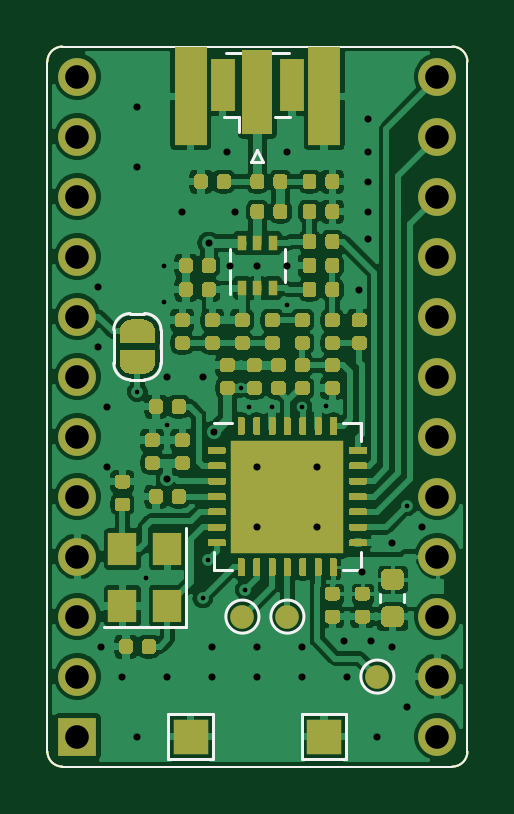
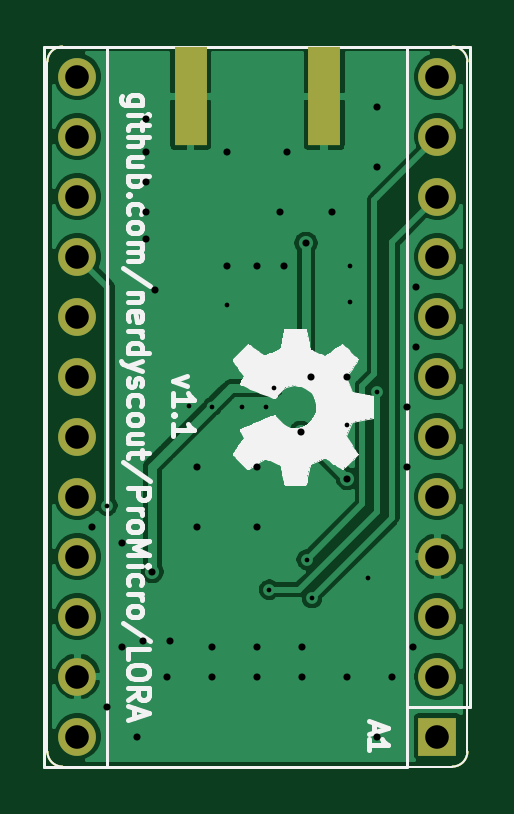
Circuit board: 11 layer files. Board 17.8 x 30.5 mm.
- bottom_copper: ProMicro_LORA-B_Cu.gbr (40375 bytes)
- bottom_mask: ProMicro_LORA-B_Mask.gbr (1526 bytes)
- paste: ProMicro_LORA-B_Paste.gbr (1041 bytes)
- bottom_silk: ProMicro_LORA-B_SilkS.gbr (23469 bytes)
- outline: ProMicro_LORA-Edge_Cuts.gbr (940 bytes)
- top_copper: ProMicro_LORA-F_Cu.gbr (166174 bytes)
- top_mask: ProMicro_LORA-F_Mask.gbr (29901 bytes)
- paste: ProMicro_LORA-F_Paste.gbr (30022 bytes)
- top_silk: ProMicro_LORA-F_SilkS.gbr (31626 bytes)
- drill: ProMicro_LORA-NPTH-drl.gbr (497 bytes)
- drill: ProMicro_LORA-PTH-drl.gbr (2481 bytes)

=== bottom_copper: ProMicro_LORA-B_Cu.gbr (40375 bytes, source omitted) ===
=== bottom_mask: ProMicro_LORA-B_Mask.gbr ===
%TF.GenerationSoftware,KiCad,Pcbnew,5.1.6+dfsg1-1~bpo10+1*%
%TF.CreationDate,2020-07-10T20:01:31+00:00*%
%TF.ProjectId,ProMicro_LORA,50726f4d-6963-4726-9f5f-4c4f52412e6b,v1.1*%
%TF.SameCoordinates,Original*%
%TF.FileFunction,Soldermask,Bot*%
%TF.FilePolarity,Negative*%
%FSLAX45Y45*%
G04 Gerber Fmt 4.5, Leading zero omitted, Abs format (unit mm)*
G04 Created by KiCad (PCBNEW 5.1.6+dfsg1-1~bpo10+1) date 2020-07-10 20:01:31*
%MOMM*%
%LPD*%
G01*
G04 APERTURE LIST*
%TA.AperFunction,Profile*%
%ADD10C,0.100000*%
%TD*%
%ADD11O,1.600000X1.600000*%
%ADD12R,1.600000X1.600000*%
%ADD13R,1.350000X4.200000*%
G04 APERTURE END LIST*
D10*
X-127000Y2857500D02*
X-127000Y-63500D01*
X1651000Y2857500D02*
X1651000Y-63500D01*
X-127000Y2857500D02*
G75*
G02*
X-63500Y2921000I63500J0D01*
G01*
X1587500Y2921000D02*
G75*
G02*
X1651000Y2857500I0J-63500D01*
G01*
X-63500Y2921000D02*
X1587500Y2921000D01*
X1651000Y-63500D02*
G75*
G02*
X1587500Y-127000I-63500J0D01*
G01*
X-63500Y-127000D02*
G75*
G02*
X-127000Y-63500I0J63500D01*
G01*
X1587500Y-127000D02*
X-63500Y-127000D01*
D11*
X1524000Y0D03*
X1524000Y254000D03*
X1524000Y508000D03*
X0Y2794000D03*
X1524000Y762000D03*
X0Y2540000D03*
X1524000Y1016000D03*
X0Y2286000D03*
X1524000Y1270000D03*
X0Y2032000D03*
X1524000Y1524000D03*
X0Y1778000D03*
X1524000Y1778000D03*
X0Y1524000D03*
X1524000Y2032000D03*
X0Y1270000D03*
X1524000Y2286000D03*
X0Y1016000D03*
X1524000Y2540000D03*
X0Y762000D03*
X1524000Y2794000D03*
X0Y508000D03*
X0Y254000D03*
D12*
X0Y0D03*
D13*
X479500Y2710500D03*
X1044500Y2710500D03*
M02*

=== paste: ProMicro_LORA-B_Paste.gbr ===
%TF.GenerationSoftware,KiCad,Pcbnew,5.1.6+dfsg1-1~bpo10+1*%
%TF.CreationDate,2020-07-10T20:01:31+00:00*%
%TF.ProjectId,ProMicro_LORA,50726f4d-6963-4726-9f5f-4c4f52412e6b,v1.1*%
%TF.SameCoordinates,Original*%
%TF.FileFunction,Paste,Bot*%
%TF.FilePolarity,Positive*%
%FSLAX45Y45*%
G04 Gerber Fmt 4.5, Leading zero omitted, Abs format (unit mm)*
G04 Created by KiCad (PCBNEW 5.1.6+dfsg1-1~bpo10+1) date 2020-07-10 20:01:31*
%MOMM*%
%LPD*%
G01*
G04 APERTURE LIST*
%TA.AperFunction,Profile*%
%ADD10C,0.100000*%
%TD*%
%ADD11R,1.350000X4.200000*%
G04 APERTURE END LIST*
D10*
X-127000Y2857500D02*
X-127000Y-63500D01*
X1651000Y2857500D02*
X1651000Y-63500D01*
X-127000Y2857500D02*
G75*
G02*
X-63500Y2921000I63500J0D01*
G01*
X1587500Y2921000D02*
G75*
G02*
X1651000Y2857500I0J-63500D01*
G01*
X-63500Y2921000D02*
X1587500Y2921000D01*
X1651000Y-63500D02*
G75*
G02*
X1587500Y-127000I-63500J0D01*
G01*
X-63500Y-127000D02*
G75*
G02*
X-127000Y-63500I0J63500D01*
G01*
X1587500Y-127000D02*
X-63500Y-127000D01*
D11*
X479500Y2710500D03*
X1044500Y2710500D03*
M02*

=== bottom_silk: ProMicro_LORA-B_SilkS.gbr (23469 bytes, source omitted) ===
=== outline: ProMicro_LORA-Edge_Cuts.gbr ===
%TF.GenerationSoftware,KiCad,Pcbnew,5.1.6+dfsg1-1~bpo10+1*%
%TF.CreationDate,2020-07-10T20:01:31+00:00*%
%TF.ProjectId,ProMicro_LORA,50726f4d-6963-4726-9f5f-4c4f52412e6b,v1.1*%
%TF.SameCoordinates,Original*%
%TF.FileFunction,Profile,NP*%
%FSLAX45Y45*%
G04 Gerber Fmt 4.5, Leading zero omitted, Abs format (unit mm)*
G04 Created by KiCad (PCBNEW 5.1.6+dfsg1-1~bpo10+1) date 2020-07-10 20:01:31*
%MOMM*%
%LPD*%
G01*
G04 APERTURE LIST*
%TA.AperFunction,Profile*%
%ADD10C,0.100000*%
%TD*%
G04 APERTURE END LIST*
D10*
X-127000Y2857500D02*
X-127000Y-63500D01*
X1651000Y2857500D02*
X1651000Y-63500D01*
X-127000Y2857500D02*
G75*
G02*
X-63500Y2921000I63500J0D01*
G01*
X1587500Y2921000D02*
G75*
G02*
X1651000Y2857500I0J-63500D01*
G01*
X-63500Y2921000D02*
X1587500Y2921000D01*
X1651000Y-63500D02*
G75*
G02*
X1587500Y-127000I-63500J0D01*
G01*
X-63500Y-127000D02*
G75*
G02*
X-127000Y-63500I0J63500D01*
G01*
X1587500Y-127000D02*
X-63500Y-127000D01*
M02*

=== top_copper: ProMicro_LORA-F_Cu.gbr (166174 bytes, source omitted) ===
=== top_mask: ProMicro_LORA-F_Mask.gbr (29901 bytes, source omitted) ===
=== paste: ProMicro_LORA-F_Paste.gbr (30022 bytes, source omitted) ===
=== top_silk: ProMicro_LORA-F_SilkS.gbr (31626 bytes, source omitted) ===
=== drill: ProMicro_LORA-NPTH-drl.gbr ===
%TF.GenerationSoftware,KiCad,Pcbnew,5.1.6+dfsg1-1~bpo10+1*%
%TF.CreationDate,2020-07-10T20:01:32+00:00*%
%TF.ProjectId,ProMicro_LORA,50726f4d-6963-4726-9f5f-4c4f52412e6b,v1.1*%
%TF.SameCoordinates,Original*%
%TF.FileFunction,NonPlated,1,2,NPTH*%
%TF.FilePolarity,Positive*%
%FSLAX46Y46*%
G04 Gerber Fmt 4.6, Leading zero omitted, Abs format (unit mm)*
G04 Created by KiCad (PCBNEW 5.1.6+dfsg1-1~bpo10+1) date 2020-07-10 20:01:32*
%MOMM*%
%LPD*%
G01*
G04 APERTURE LIST*
G04 APERTURE END LIST*
M02*

=== drill: ProMicro_LORA-PTH-drl.gbr ===
%TF.GenerationSoftware,KiCad,Pcbnew,5.1.6+dfsg1-1~bpo10+1*%
%TF.CreationDate,2020-07-10T20:01:32+00:00*%
%TF.ProjectId,ProMicro_LORA,50726f4d-6963-4726-9f5f-4c4f52412e6b,v1.1*%
%TF.SameCoordinates,Original*%
%TF.FileFunction,Plated,1,2,PTH,Drill*%
%TF.FilePolarity,Positive*%
%FSLAX46Y46*%
G04 Gerber Fmt 4.6, Leading zero omitted, Abs format (unit mm)*
G04 Created by KiCad (PCBNEW 5.1.6+dfsg1-1~bpo10+1) date 2020-07-10 20:01:32*
%MOMM*%
%LPD*%
G01*
G04 APERTURE LIST*
%TA.AperFunction,ViaDrill*%
%ADD10C,0.200000*%
%TD*%
%TA.AperFunction,ViaDrill*%
%ADD11C,0.300000*%
%TD*%
%TA.AperFunction,ComponentDrill*%
%ADD12C,1.000000*%
%TD*%
G04 APERTURE END LIST*
D10*
X2540000Y14605000D03*
X2921000Y6731000D03*
X3683000Y19939000D03*
X3683000Y18415000D03*
X3810000Y13208000D03*
X5308406Y5867594D03*
X5524500Y7493000D03*
X6931800Y14755000D03*
X7112000Y6223000D03*
X7264400Y13970000D03*
X8255000Y13970000D03*
X8890000Y18288000D03*
X9525000Y13970000D03*
X10536216Y13990616D03*
X13970000Y9779000D03*
D11*
X889000Y19050000D03*
X889000Y16510000D03*
X1016000Y3810000D03*
X1270000Y13970000D03*
X1270000Y11430000D03*
X1905000Y2540000D03*
X2540000Y26670000D03*
X2540000Y24130000D03*
X2540000Y0D03*
X3810000Y15240000D03*
X3810000Y10922000D03*
X3810000Y2540000D03*
X4445000Y22225000D03*
X5334000Y15240000D03*
X5562600Y20891500D03*
X5715000Y3810000D03*
X5715000Y2540000D03*
X5778500Y12890500D03*
X6350000Y24765000D03*
X6477000Y19939000D03*
X6667500Y22225000D03*
X7620000Y19939000D03*
X7620000Y11430000D03*
X7620000Y8890000D03*
X7620000Y3810000D03*
X7620000Y2540000D03*
X8890000Y24765000D03*
X8890000Y19939000D03*
X9525000Y3810000D03*
X9525000Y2540000D03*
X10160000Y11430000D03*
X10160000Y8890000D03*
X11303000Y4064000D03*
X11430000Y2540000D03*
X11938000Y18923000D03*
X12065000Y6985000D03*
X12319000Y26162000D03*
X12319000Y24765000D03*
X12319000Y23495000D03*
X12319000Y22225000D03*
X12319000Y21082000D03*
X12446000Y4064000D03*
X12700000Y0D03*
X13335000Y8191500D03*
X13335000Y3810000D03*
X13970000Y1270000D03*
X14605000Y8890000D03*
D12*
%TO.C,A1*%
X0Y27940000D03*
X0Y25400000D03*
X0Y22860000D03*
X0Y20320000D03*
X0Y17780000D03*
X0Y15240000D03*
X0Y12700000D03*
X0Y10160000D03*
X0Y7620000D03*
X0Y5080000D03*
X0Y2540000D03*
X0Y0D03*
X15240000Y27940000D03*
X15240000Y25400000D03*
X15240000Y22860000D03*
X15240000Y20320000D03*
X15240000Y17780000D03*
X15240000Y15240000D03*
X15240000Y12700000D03*
X15240000Y10160000D03*
X15240000Y7620000D03*
X15240000Y5080000D03*
X15240000Y2540000D03*
X15240000Y0D03*
M02*
